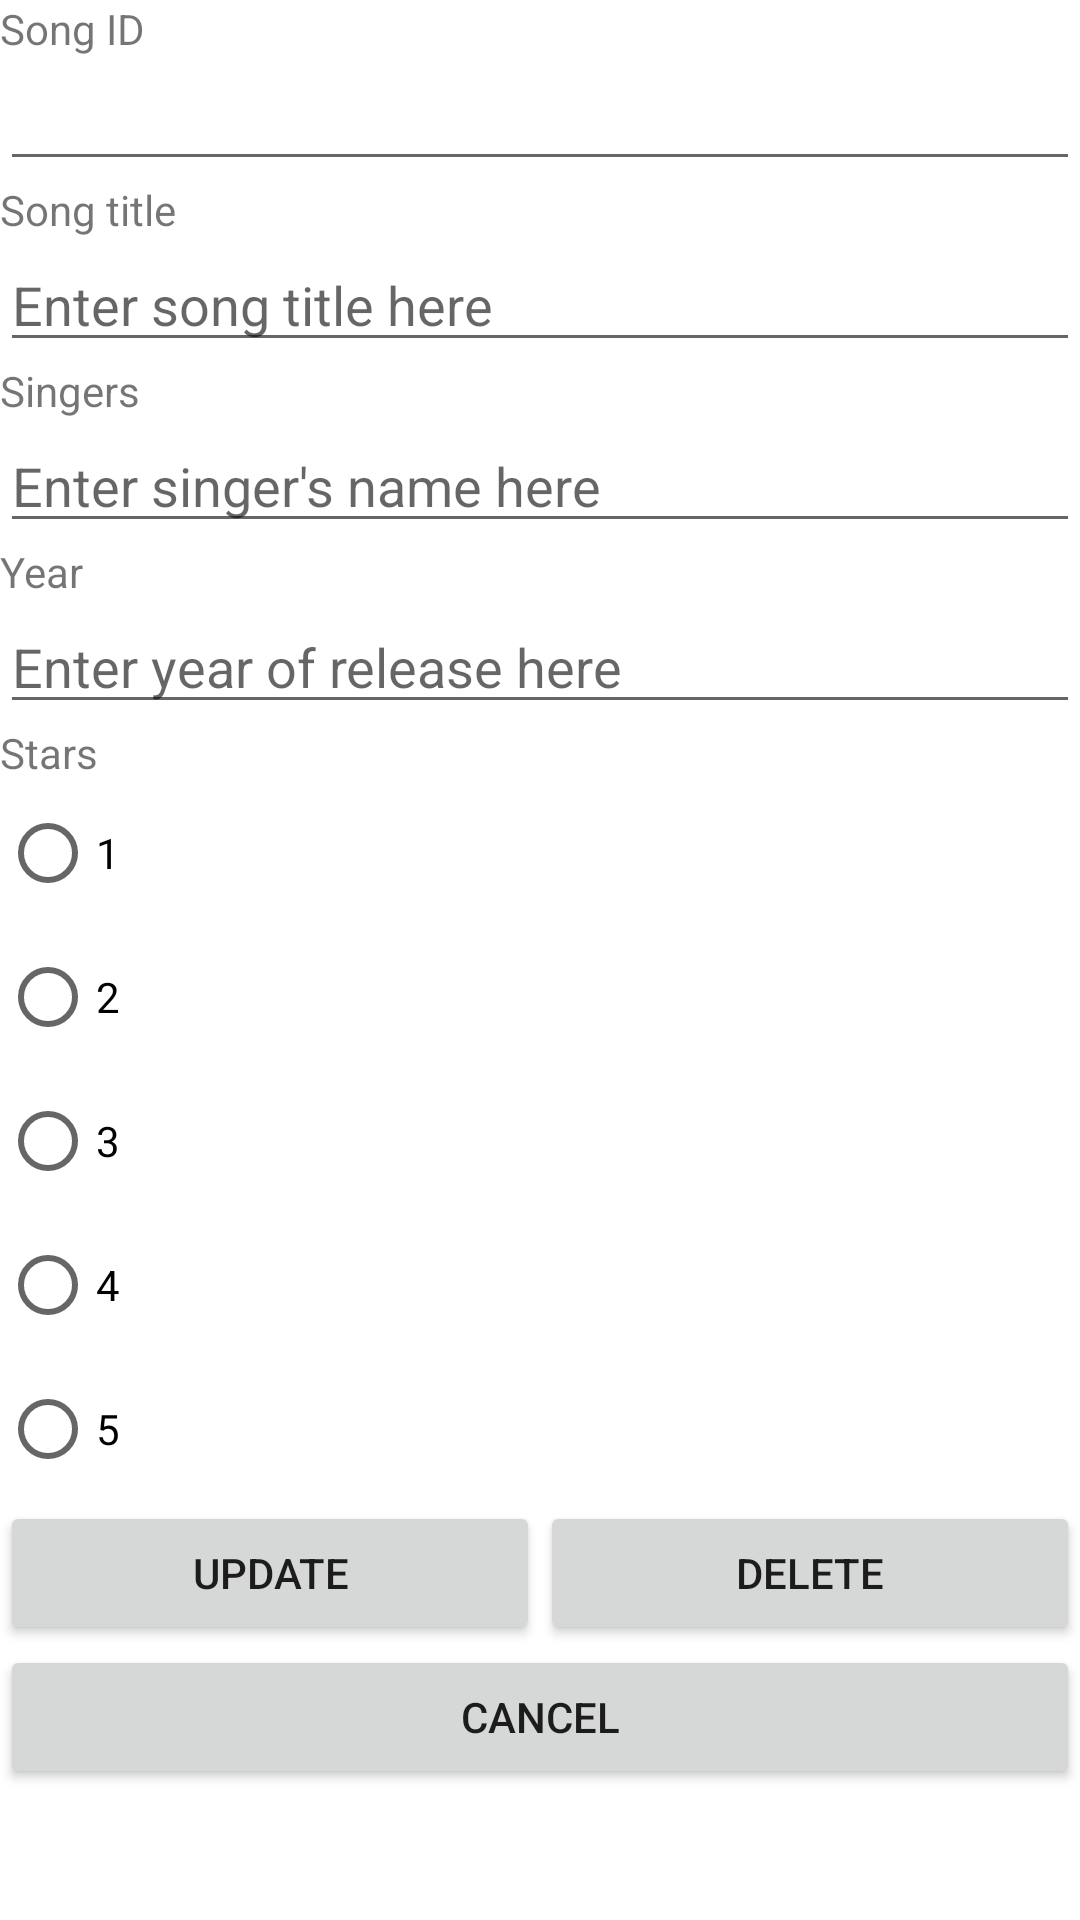

Here is an Android app screen rendered from its layout file. Give the layout XML and the strings, colors and styles it references.
<!-- AndroidManifest.xml: application theme Theme.L09_NDP_song -->
<!-- res/layout/activity_last.xml -->
<?xml version="1.0" encoding="utf-8"?>
<LinearLayout xmlns:android="http://schemas.android.com/apk/res/android"
    xmlns:tools="http://schemas.android.com/tools"
    android:layout_width="match_parent"
    android:layout_height="match_parent"
    android:orientation="vertical"
    tools:context=".LastActivity">

    <TextView
        android:id="@+id/tvId"
        android:layout_width="match_parent"
        android:layout_height="wrap_content"
        android:text="Song ID" />

    <EditText
        android:id="@+id/edId"
        android:layout_width="match_parent"
        android:layout_height="wrap_content"
        />

    <TextView
        android:id="@+id/tvTitle"
        android:layout_width="match_parent"
        android:layout_height="wrap_content"
        android:text="Song title" />

    <EditText
        android:id="@+id/edTitle"
        android:layout_width="match_parent"
        android:layout_height="wrap_content"
        android:hint="Enter song title here"/>

    <TextView
        android:id="@+id/tvSingers"
        android:layout_width="match_parent"
        android:layout_height="wrap_content"
        android:text="Singers" />

    <EditText
        android:id="@+id/edSingers"
        android:layout_width="match_parent"
        android:layout_height="wrap_content"
        android:hint="Enter singer's name here"/>

    <TextView
        android:id="@+id/tvYear"
        android:layout_width="match_parent"
        android:layout_height="wrap_content"
        android:text="Year" />

    <EditText
        android:id="@+id/edYear"
        android:layout_width="match_parent"
        android:layout_height="wrap_content"
        android:hint="Enter year of release here"/>

    <TextView
        android:id="@+id/tvStars"
        android:layout_width="match_parent"
        android:layout_height="wrap_content"
        android:text="Stars" />

    <RadioGroup
        android:id="@+id/rg"
        android:layout_width="match_parent"
        android:layout_height="wrap_content">

        <RadioButton
            android:id="@+id/rb1"
            android:layout_width="wrap_content"
            android:layout_height="wrap_content"
            android:text="1"/>

        <RadioButton
            android:id="@+id/rb2"
            android:layout_width="wrap_content"
            android:layout_height="wrap_content"
            android:text="2" />

        <RadioButton
            android:id="@+id/rb3"
            android:layout_width="wrap_content"
            android:layout_height="wrap_content"
            android:text="3" />

        <RadioButton
            android:id="@+id/rb4"
            android:layout_width="wrap_content"
            android:layout_height="wrap_content"
            android:text="4" />

        <RadioButton
            android:id="@+id/rb5"
            android:layout_width="wrap_content"
            android:layout_height="wrap_content"
            android:text="5" />

    </RadioGroup>

    <LinearLayout
        android:layout_width="match_parent"
        android:layout_height="wrap_content"
        android:orientation="horizontal">

        <Button
            android:id="@+id/btnUpdate"
            android:layout_width="wrap_content"
            android:layout_height="wrap_content"
            android:layout_weight="1"
            android:text="Update" />

        <Button
            android:id="@+id/btnDelete"
            android:layout_width="wrap_content"
            android:layout_height="wrap_content"
            android:layout_weight="1"
            android:text="Delete" />
    </LinearLayout>

    <Button
        android:id="@+id/btnCancel"
        android:layout_width="match_parent"
        android:layout_height="wrap_content"
        android:text="Cancel" />

</LinearLayout>
<!-- resources referenced by this layout -->
<resources>
  <style name="Theme.L09_NDP_song" parent="Theme.MaterialComponents.DayNight.DarkActionBar">
          
          <item name="colorPrimary">@color/purple_500</item>
          <item name="colorPrimaryVariant">@color/purple_700</item>
          <item name="colorOnPrimary">@color/white</item>
          
          <item name="colorSecondary">@color/teal_200</item>
          <item name="colorSecondaryVariant">@color/teal_700</item>
          <item name="colorOnSecondary">@color/black</item>
          
          <item name="android:statusBarColor" tools:targetApi="l">?attr/colorPrimaryVariant</item>
          
      </style>
  <!-- not gathered from this repository: default colours our renderer supplied (Android Studio template values) -->
  <color name="purple_500">#FF6200EE</color>
  <color name="purple_700">#FF3700B3</color>
  <color name="teal_200">#FF03DAC5</color>
  <color name="teal_700">#FF018786</color>
  <color name="black">#FF000000</color>
  <color name="white">#FFFFFFFF</color>
</resources>
